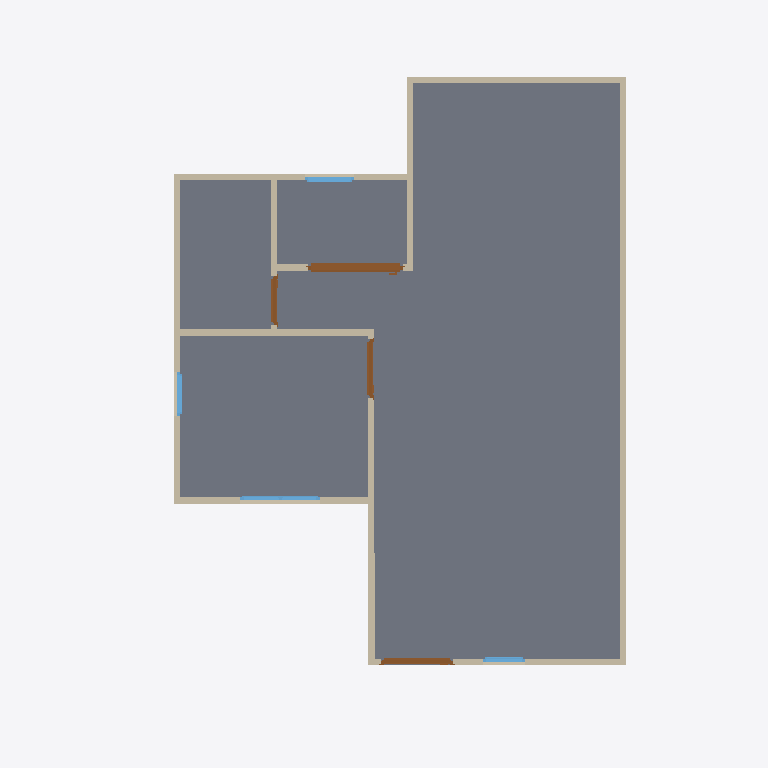
Plan cut of the same IFC building model at storey 'GF' (level 0.00 m, cut at 1.40 m), seen from above with north up, elements coloured by IFC class: 13 walls (beige), 4 doors (brown), 4 windows (light blue), 1 slab (grey). Cut surfaces are drawn darker.
Extent 9.0 m × 11.0 m × 7.9 m (x, y, z). Storeys (3): GF at 0.00 m; 2F at 3.00 m; Roof at 6.00 m. Elements (50): 28 IfcWall, 10 IfcWindow, 9 IfcDoor, 2 IfcSlab, 1 IfcRoof.

HEADER;
FILE_DESCRIPTION(('ViewDefinition[DesignTransferView]'),'2;1');
FILE_NAME('s03-activity.ifc','2026-10-10T11:47:46+08:00',(''),(''),'IfcOpenShell 0.8.5-post1','Bonsai 0.8.5-post1','Nobody');
FILE_SCHEMA(('IFC4'));
ENDSEC;
DATA;
#1=IFCPROJECT('1AVY$rPTr8yfGhpig96EHH',$,'My Project',$,$,$,$,(#10,#22),#5);
#27=IFCSITE('3iJYH8Swr5n89ZHeIam2fA',$,'My Site',$,$,#50,$,$,$,$,$,$,$,$);
#33=IFCBUILDING('2rlyJuq697nuiE63NcBNqT',$,'My Building',$,$,#56,$,$,$,$,$,$);
#39=IFCBUILDINGSTOREY('2x6NRamxj2FPtzH3GuzclS',$,'2F',$,$,#18877,$,$,$,$);
#63=IFCBUILDINGSTOREY('1n18NJm791ROiGA8VKDMQr',$,'GF',$,$,#79,$,$,$,$);
#18963=IFCBUILDINGSTOREY('0M4rZilK91xP3BRLE6GotT',$,'Roof',$,$,#18984,$,$,$,$);
#1284=IFCSLAB('04zy7Rm4P1lgJy0VmndDVn',$,'Slab',$,$,#1292,#1299,$,$);
#127=IFCWALL('10A5UiUR91OPR2a_3DjFhS',$,'Wall',$,$,#138,#133,$,$);
#278=IFCWALL('00OlOv8QbC6geTZJ1Y9sEE',$,'Wall',$,$,#508,#284,$,$);
#611=IFCWALL('2FAaw4YV97tOSIbIldYiad',$,'Wall.001',$,$,#680,#617,$,$);
#203=IFCWALL('1E1tEcLLLB991EcQPHRKqM',$,'Wall',$,$,#5421,#209,$,$);
#253=IFCWALL('2_DJFh8g558eqb8kdGm89$',$,'Wall.016',$,$,#264,#259,$,$);
#303=IFCWALL('0NeRvq_WfD$QanPDXGgHsW',$,'Wall',$,$,#540,#309,$,$);
#328=IFCWALL('0KzP_vSAD2O8JJhFOhCgOh',$,'Wall',$,$,#572,#334,$,$);
#87=IFCWALL('0dEGq5HZH9p9lDexsIClbk',$,'Wall',$,$,#787,#95,$,$);
#4706=IFCDOOR('1SZM21Gvv2IfGMUue76dUz',$,'Door',$,$,#5021,#4716,$,2.0,1.4733420610427856,$,.SLIDING_TO_LEFT.,$);
#586=IFCWALL('05mMsCf_f0hxipKsoPchSX',$,'Wall',$,$,#597,#592,$,$);
#801=IFCWALL('1WMSuoggPEf9fSlv4jFJYe',$,'Wall',$,$,#1633,#807,$,$);
#228=IFCWALL('3QcZp0$uH0YuInQIcGmQE3',$,'Wall',$,$,#449,#234,$,$);
#1033=IFCWALL('07Uae5EXH1KeoUY7znvCGz',$,'Wall',$,$,#1187,#1039,$,$);
#1415=IFCDOOR('1DriNwnl5Bb8vh$vKZU$YY',$,'Door',$,$,#1628,#1424,$,2.0,1.119337558746338,$,.SINGLE_SWING_LEFT.,$);
#1808=IFCDOOR('1dNMdGg3f2d88winbU8qrD',$,'Door',$,$,#2106,#1817,$,2.0,0.9111452102661133,$,.SINGLE_SWING_RIGHT.,$);
#3844=IFCWINDOW('3YFJQaTO9CdQdTbhpF2OZk',$,'Window',$,$,#4513,#3854,$,0.8999999761581421,1.2257635593414307,$,.DOUBLE_PANEL_VERTICAL.,$);
#18487=IFCDOOR('1sQnTij9v1BxoIsMYvo13o',$,'Door',$,$,#18670,#18496,$,2.0,0.763680100440979,$,.SINGLE_SWING_LEFT.,$);
#1058=IFCWALL('2iFtm3bMXAQQKJd0XLrivK',$,'Wall.015',$,$,#1210,#1064,$,$);
#15127=IFCWINDOW('3tsvJs$4T1aQ3ZlPV4A2gy',$,'Window',$,$,#15388,#15136,$,0.8999999761581421,0.758299708366394,$,.SINGLE_PANEL.,$);
#5022=IFCWINDOW('2IWb61r7PCcxbDFiYFxPkP',$,'Window',$,$,#5402,#5032,$,0.8999999761581421,0.6803916692733765,$,.SINGLE_PANEL.,$);
#3249=IFCWINDOW('0HbqP0G_H57u_ospXgRwA8',$,'Window',$,$,#4111,#3259,$,0.8999999761581421,0.6453529596328735,$,.SINGLE_PANEL.,$);
ENDSEC;
